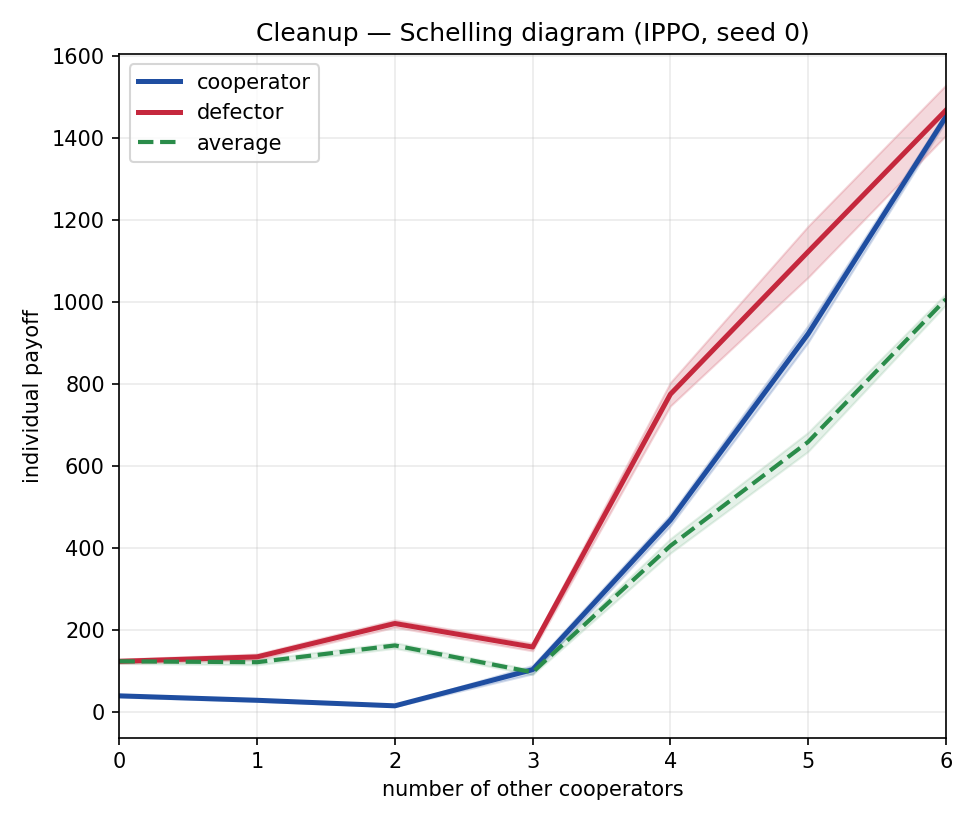

The file beside this chart, header and first rows:
n_other_coops, coop_payoff_mean, coop_payoff_stderr, def_payoff_mean, def_payoff_stderr, avg_payoff_mean, avg_payoff_stderr, n_episodes
0, 38.72, 2.982, 123, 5.237, 123, 5.237, 32
1, 27.89, 2.565, 133.9, 7.12, 120.9, 6.347, 32
2, 14.36, 1.677, 215.3, 9.109, 161.7, 6.9, 32
3, 102.7, 10.31, 157.9, 9.22, 96.28, 5.75, 32
4, 467.6, 13.47, 775.1, 28.61, 404.9, 17.6, 32
5, 922.5, 20.62, 1123, 62.44, 658.7, 23.22, 32
6, 1452, 10.71, 1468, 61.55, 1007, 13.71, 32
